10-way image classification set "splits" from GitHub (adityamathur06/SentryGlide); label vocabulary: body tissue or organ, gauze, glass equipment packaging, metal equipment packaging, organic waste, paper equipment packaging, plastic equipment packaging, syringe, syringe needle, tweezers.

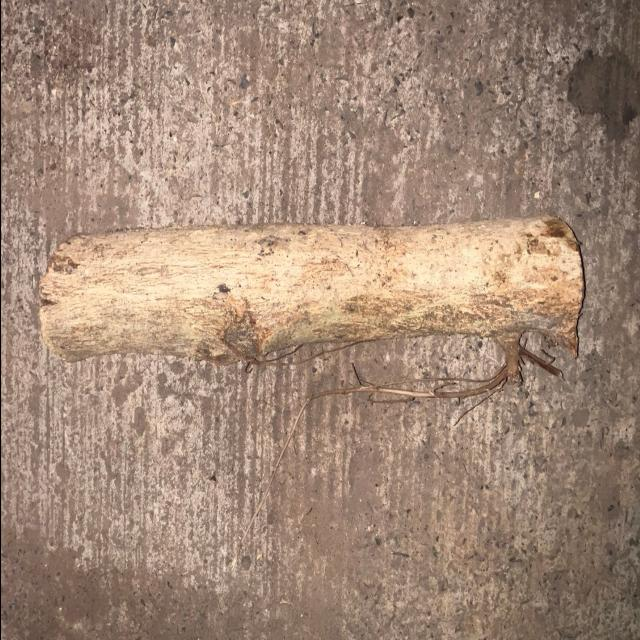
Label: organic waste

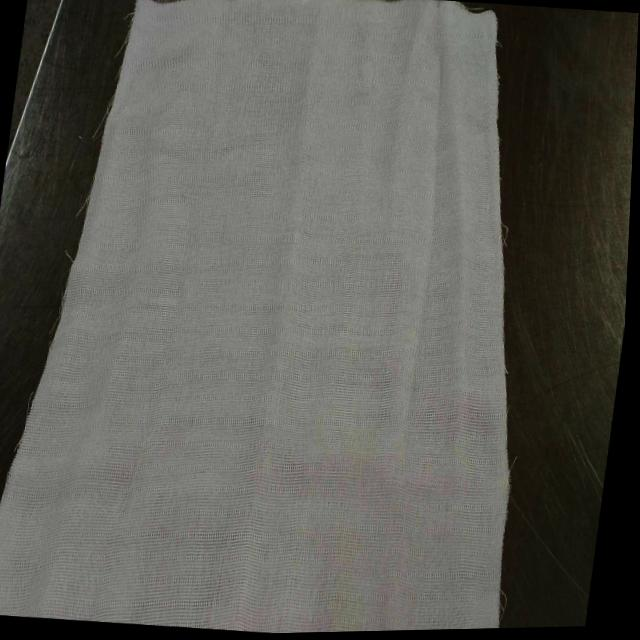
Label: paper equipment packaging

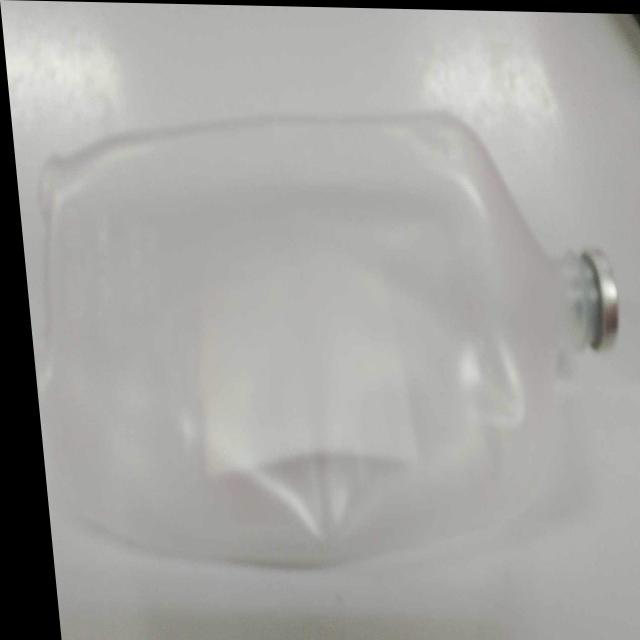
Label: plastic equipment packaging

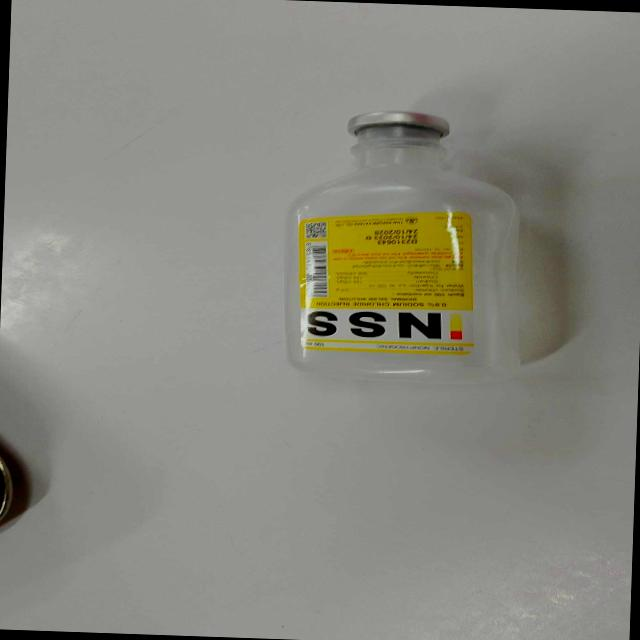
Label: plastic equipment packaging

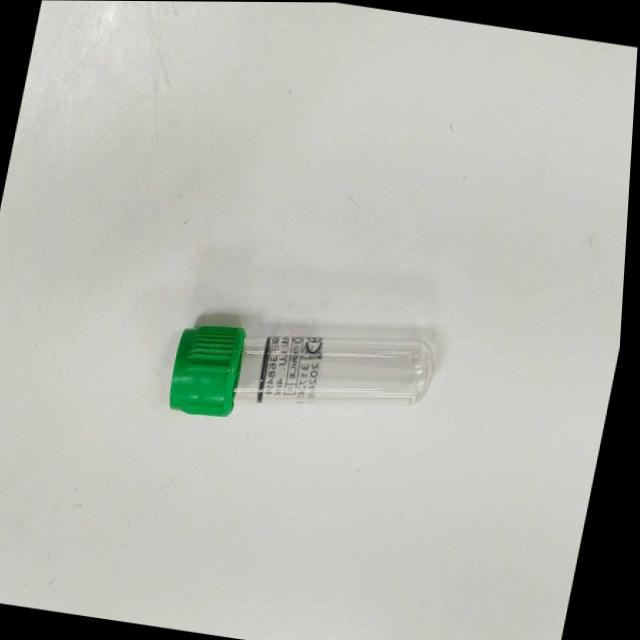
Label: glass equipment packaging

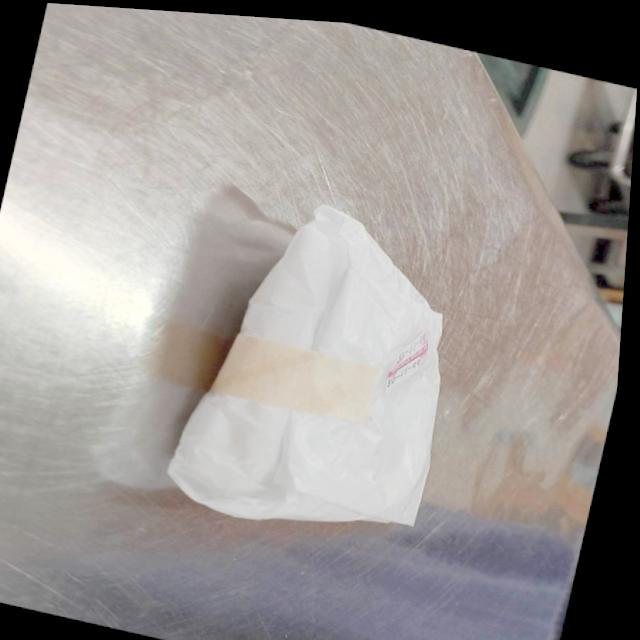
Label: paper equipment packaging
